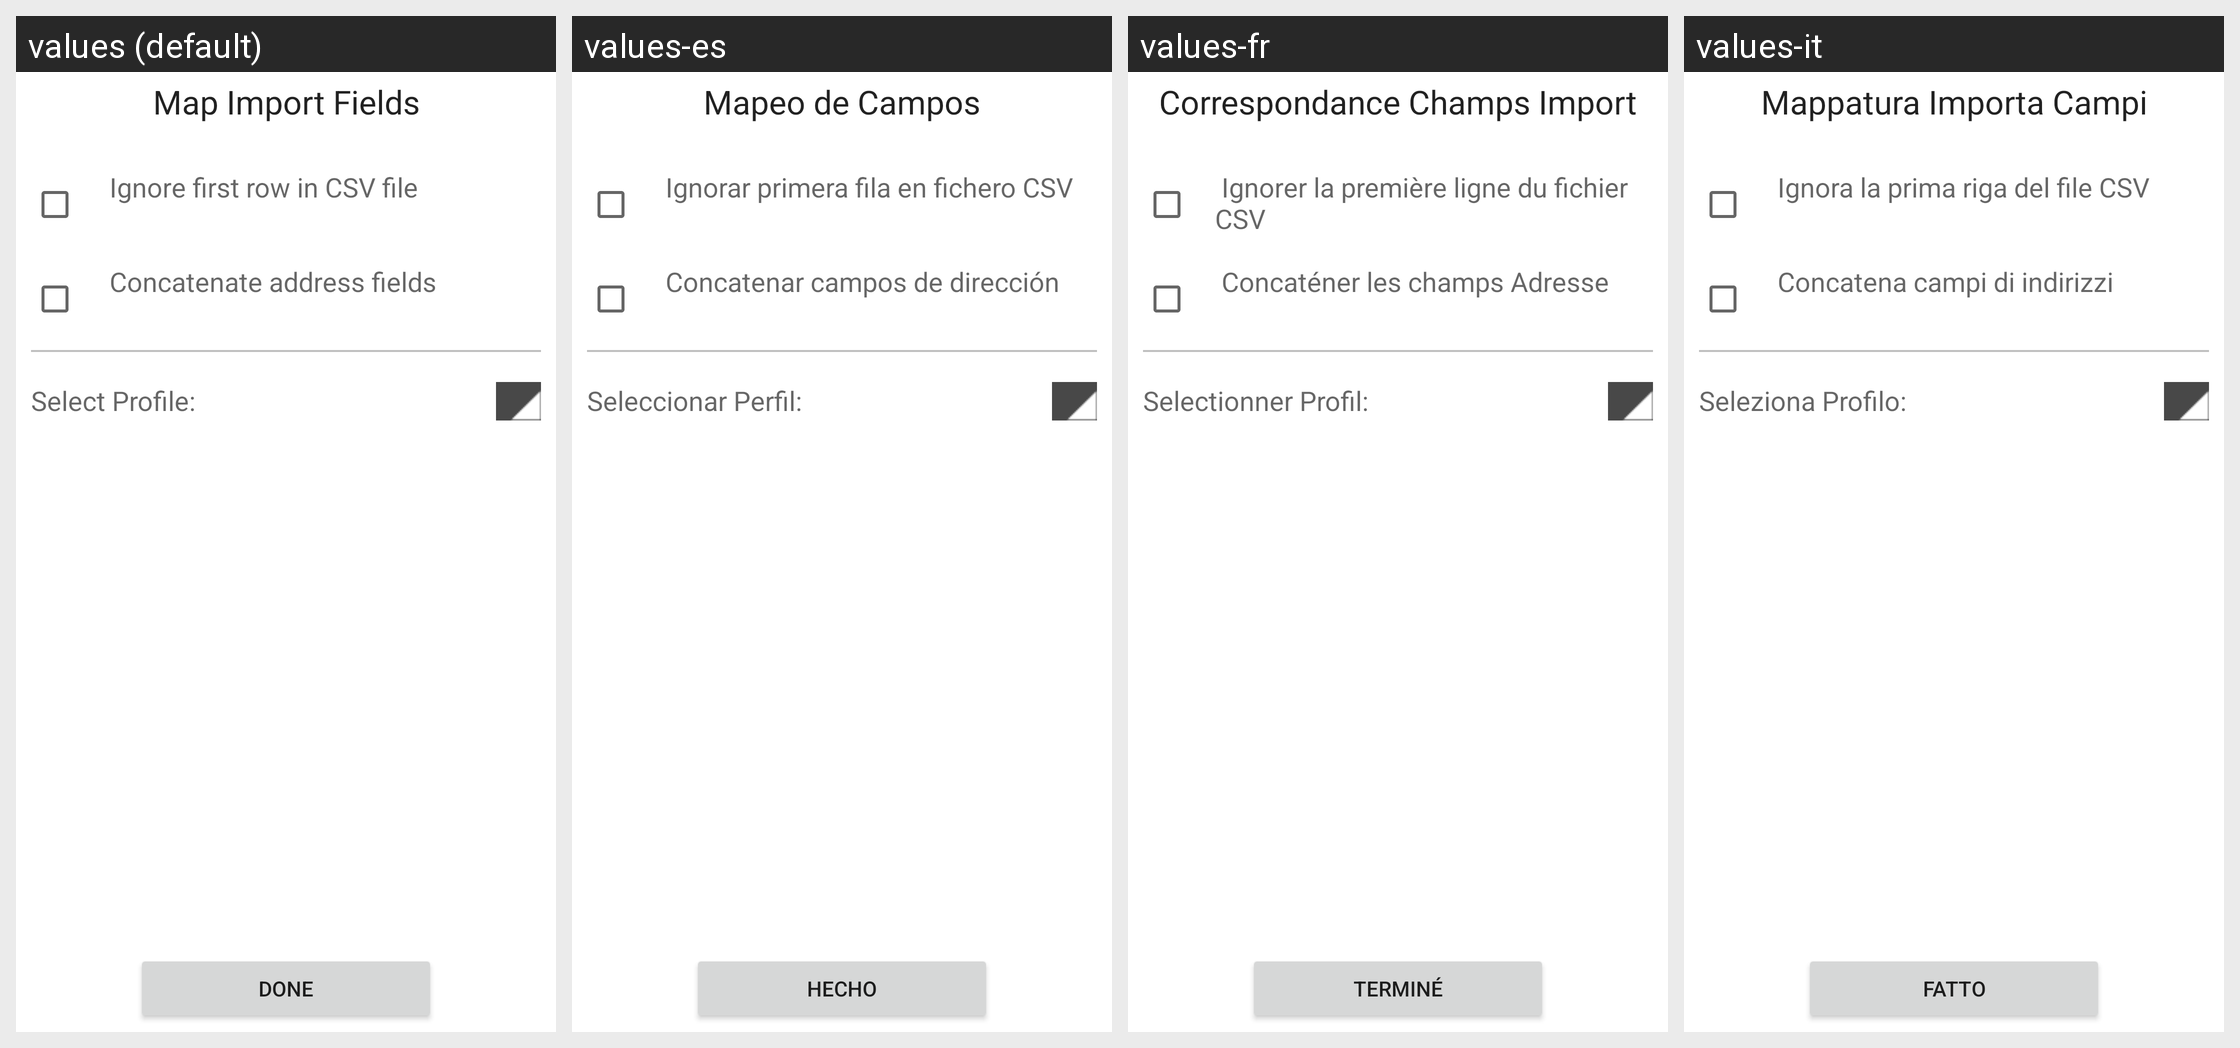

For this localized Android screen grid, give each drawn string resource with its value in every locale shown.
Android screen res/layout/dialog_mappings_import.xml rendered under 4 locales, left to right: values (default), values-es, values-fr, values-it. Device: Nexus 5 (rendered at 1080×1920; each locale shown at half size, 540×960, under a caption strip naming it); theme Theme.MaterialComponents.DayNight.NoActionBar.
Strings drawn on this screen, with the default value and each locale's value (text and hints the layout hard-codes, and strings that could not be matched under every locale, appear in the picture but are not listed):

mapImportTitle
  values: Map Import Fields
  values-es: Mapeo de Campos
  values-fr: Correspondance Champs Import
  values-it: Mappatura Importa Campi

mapImportIgnoreFirstLine
  values:  Ignore first row in CSV file
  values-es:  Ignorar primera fila en fichero CSV
  values-fr:  Ignorer la première ligne du fichier CSV
  values-it:  Ignora la prima riga del file CSV

mapImportConcatAddress
  values:  Concatenate address fields
  values-es:  Concatenar campos de dirección
  values-fr:  Concaténer les champs Adresse
  values-it:  Concatena campi di indirizzi

mapImportProfile
  values: Select Profile: 
  values-es: Seleccionar Perfil: 
  values-fr: Selectionner Profil: 
  values-it: Seleziona Profilo: 

done
  values: Done
  values-es: Hecho
  values-fr: Terminé
  values-it: Fatto
